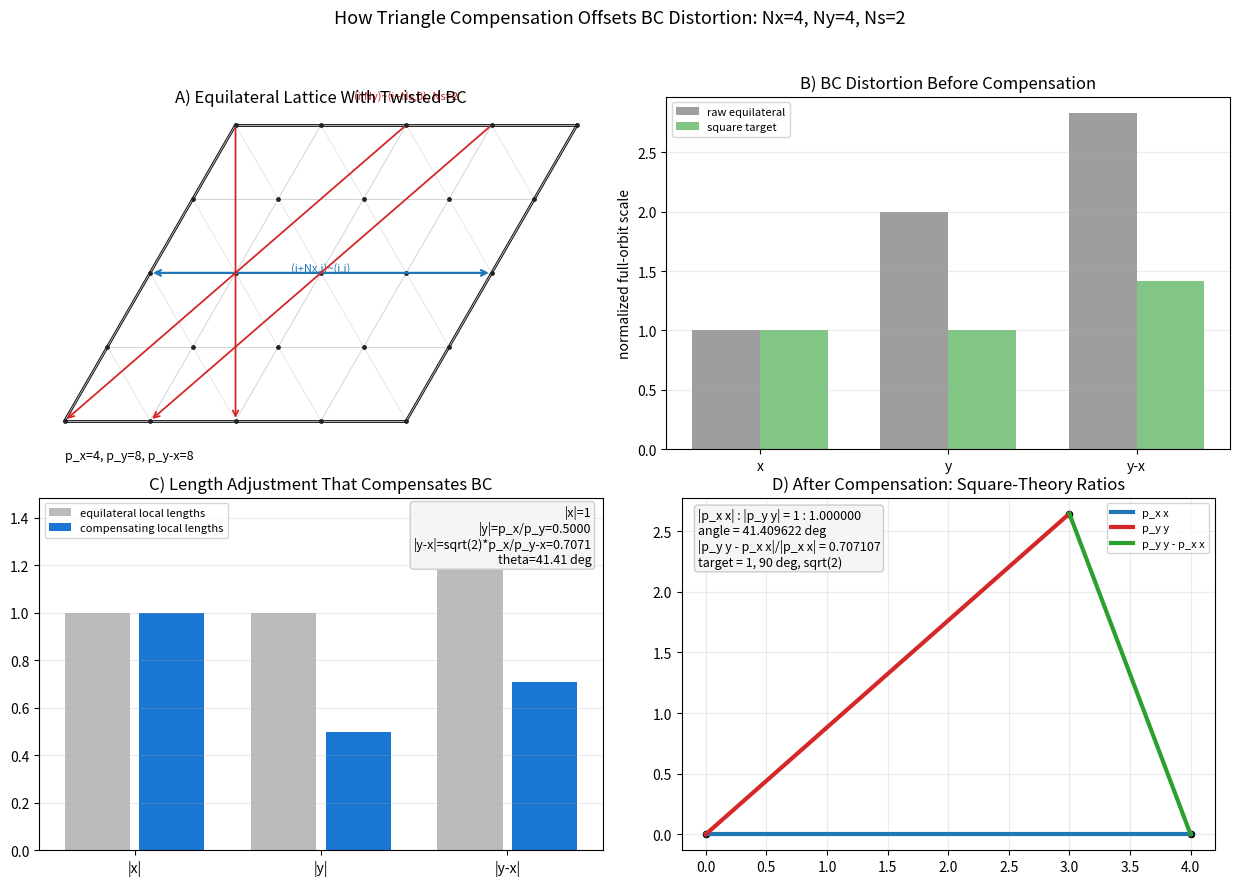
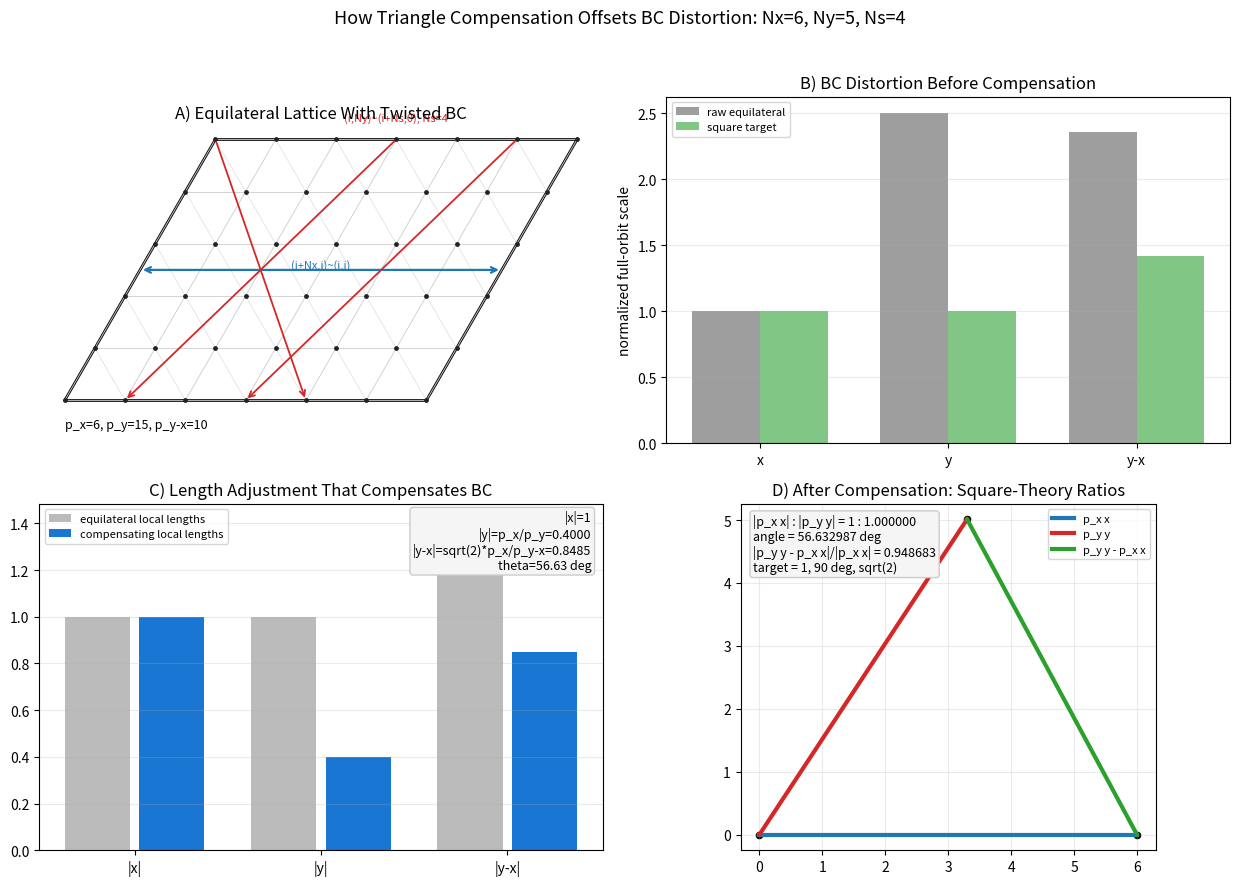
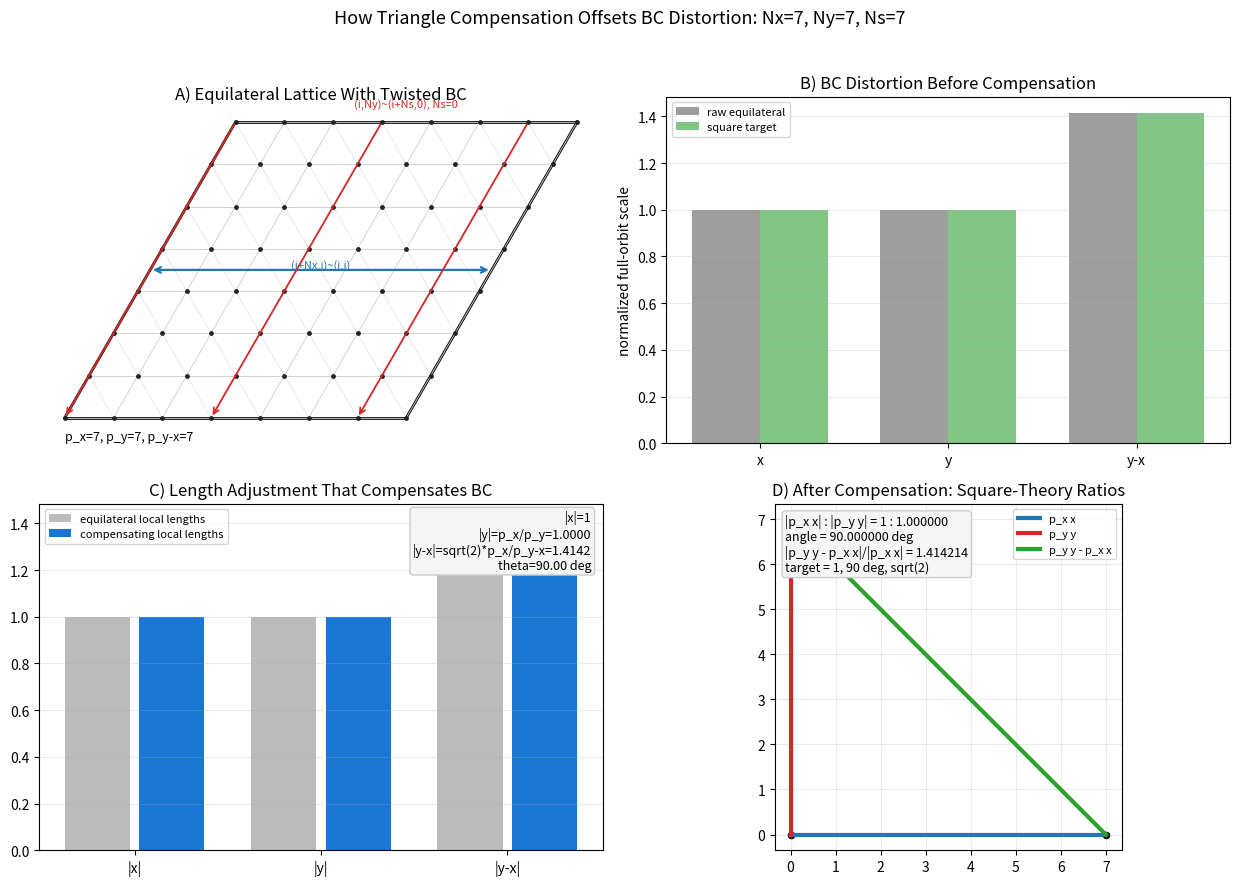

These figures' Python source, in order:
#!/usr/bin/env python3
"""Visualize exactly how compensating triangle lengths offset twisted-BC periodicities.

For each case (Nx, Ny, Ns), this script shows:
1) BC-induced periods p_x, p_y, p_y-x.
2) Distortion with raw equilateral local lengths.
3) Compensation by choosing local lengths inversely to periods.
4) Effective vectors after period-weighting, matching square-theory ratios.
"""

from __future__ import annotations

import argparse
import math
from pathlib import Path

import matplotlib.pyplot as plt
import numpy as np


def parse_case(text: str) -> tuple[int, int, int]:
    parts = text.lower().replace(" ", "").split("x")
    if len(parts) != 3:
        raise ValueError(f"Invalid case '{text}', expected Nx x Ny x Ns")
    return int(parts[0]), int(parts[1]), int(parts[2])


def parse_cases(text: str) -> list[tuple[int, int, int]]:
    out: list[tuple[int, int, int]] = []
    for chunk in text.split(","):
        c = chunk.strip()
        if c:
            out.append(parse_case(c))
    return out


def periods(nx: int, ny: int, ns: int) -> tuple[int, int, int]:
    px = nx
    py = nx * ny // math.gcd(nx, ns)
    pr = nx * ny // math.gcd(nx, ny + ns)
    return px, py, pr


def compensating_lengths(px: int, py: int, pr: int) -> tuple[float, float, float, float]:
    lx = 1.0
    ly = px / py
    lr = math.sqrt(2.0) * px / pr
    low = abs(lx - ly)
    high = lx + ly
    if not (low <= lr <= high):
        raise ValueError("Infeasible compensating triangle")
    return lx, ly, lr, math.degrees(math.acos((lx * lx + ly * ly - lr * lr) / (2.0 * lx * ly)))


def draw_case(nx: int, ny: int, ns: int, out_dir: Path) -> tuple[bool, str]:
    px, py, pr = periods(nx, ny, ns)

    try:
        lx, ly, lr, theta_deg = compensating_lengths(px, py, pr)
    except ValueError:
        return False, f"({nx},{ny},{ns}) infeasible"

    # Equilateral reference local lengths.
    lx_eq, ly_eq, lr_eq = 1.0, 1.0, math.sqrt(2.0)

    # Normalized full-orbit scales relative to x-orbit scale.
    # target square-theory ratio: 1, 1, sqrt(2)
    sx_eq = 1.0
    sy_eq = (py * ly_eq) / (px * lx_eq)
    sr_eq = (pr * lr_eq) / (px * lx_eq)

    sx_cp = 1.0
    sy_cp = (py * ly) / (px * lx)
    sr_cp = (pr * lr) / (px * lx)

    # Build compensating local vectors.
    ex = np.array([lx, 0.0])
    th = math.radians(theta_deg)
    ey = np.array([ly * math.cos(th), ly * math.sin(th)])

    x_eff = px * ex
    y_eff = py * ey

    # Panel figure.
    fig, axes = plt.subplots(2, 2, figsize=(12.5, 9.0))

    # Panel A: Equilateral lattice + BC labels.
    ax = axes[0, 0]
    ex_lat = np.array([1.0, 0.0])
    ey_lat = np.array([0.5, math.sqrt(3.0) / 2.0])

    O = np.array([0.0, 0.0])
    A = nx * ex_lat
    B = ny * ey_lat
    C = A + B

    ax.plot([O[0], A[0]], [O[1], A[1]], color="#111111", lw=2)
    ax.plot([B[0], C[0]], [B[1], C[1]], color="#111111", lw=2)
    ax.plot([O[0], B[0]], [O[1], B[1]], color="#111111", lw=2)
    ax.plot([A[0], C[0]], [A[1], C[1]], color="#111111", lw=2)

    for i in range(nx + 1):
        for j in range(ny + 1):
            p = i * ex_lat + j * ey_lat
            ax.scatter(p[0], p[1], s=6, color="#222222", zorder=3)
            if i + 1 <= nx:
                q = (i + 1) * ex_lat + j * ey_lat
                ax.plot([p[0], q[0]], [p[1], q[1]], color="#cccccc", lw=0.6)
            if j + 1 <= ny:
                q = i * ex_lat + (j + 1) * ey_lat
                ax.plot([p[0], q[0]], [p[1], q[1]], color="#cccccc", lw=0.6)
            if i - 1 >= 0 and j + 1 <= ny:
                q = (i - 1) * ex_lat + (j + 1) * ey_lat
                ax.plot([p[0], q[0]], [p[1], q[1]], color="#dddddd", lw=0.5)

    # BC arrows.
    m_left = 0.5 * (O + B)
    m_right = 0.5 * (A + C)
    ax.annotate("", xy=m_right, xytext=m_left, arrowprops=dict(arrowstyle="<->", lw=1.6, color="#1f77b4"))
    ax.text(*(0.5 * (m_left + m_right)), "(i+Nx,j)~(i,j)", color="#1f77b4", fontsize=8, ha="center", va="bottom")

    shift = ns % nx
    for i in sorted(set([0, nx // 2, nx - 1])):
        p_top = i * ex_lat + ny * ey_lat
        p_bot = ((i + shift) % nx) * ex_lat
        ax.annotate("", xy=p_bot, xytext=p_top, arrowprops=dict(arrowstyle="->", lw=1.3, color="#d62728"))

    ax.text(B[0] + 0.5 * A[0], B[1] + 0.3, f"(i,Ny)~(i+Ns,0), Ns={shift}", color="#d62728", fontsize=8, ha="center")
    ax.text(O[0], O[1] - 0.45, f"p_x={px}, p_y={py}, p_y-x={pr}", fontsize=9, ha="left")

    ax.set_title("A) Equilateral Lattice With Twisted BC")
    ax.set_aspect("equal")
    ax.axis("off")

    # Panel B: Raw equilateral orbit-scale distortion.
    ax = axes[0, 1]
    labels = ["x", "y", "y-x"]
    vals_eq = [sx_eq, sy_eq, sr_eq]
    target = [1.0, 1.0, math.sqrt(2.0)]
    xloc = np.arange(3)
    w = 0.36
    ax.bar(xloc - w / 2, vals_eq, width=w, color="#9e9e9e", label="raw equilateral")
    ax.bar(xloc + w / 2, target, width=w, color="#4caf50", alpha=0.7, label="square target")
    ax.set_xticks(xloc, labels)
    ax.set_ylabel("normalized full-orbit scale")
    ax.set_title("B) BC Distortion Before Compensation")
    ax.grid(axis="y", alpha=0.25)
    ax.legend(fontsize=8)

    # Panel C: Compensating side-length choice.
    ax = axes[1, 0]
    ax.bar([0, 1, 2], [lx_eq, ly_eq, lr_eq], width=0.35, color="#bbbbbb", label="equilateral local lengths")
    ax.bar([0.4, 1.4, 2.4], [lx, ly, lr], width=0.35, color="#1976d2", label="compensating local lengths")
    ax.set_xticks([0.2, 1.2, 2.2], ["|x|", "|y|", "|y-x|"])
    ax.set_title("C) Length Adjustment That Compensates BC")
    ax.grid(axis="y", alpha=0.25)
    ax.legend(fontsize=8)

    txt = (
        f"|x|=1\n"
        f"|y|=p_x/p_y={ly:.4f}\n"
        f"|y-x|=sqrt(2)*p_x/p_y-x={lr:.4f}\n"
        f"theta={theta_deg:.2f} deg"
    )
    ax.text(0.98, 0.98, txt, transform=ax.transAxes, ha="right", va="top", fontsize=9,
            bbox=dict(boxstyle="round,pad=0.25", fc="#f5f5f5", ec="#cccccc"))

    # Panel D: Post-compensation effective vectors.
    ax = axes[1, 1]
    ax.plot([0, x_eff[0]], [0, x_eff[1]], color="#1f77b4", lw=3, label="p_x x")
    ax.plot([0, y_eff[0]], [0, y_eff[1]], color="#d62728", lw=3, label="p_y y")
    ax.plot([x_eff[0], y_eff[0]], [x_eff[1], y_eff[1]], color="#2ca02c", lw=3, label="p_y y - p_x x")
    ax.scatter([0, x_eff[0], y_eff[0]], [0, x_eff[1], y_eff[1]], color="black", s=20)
    ax.set_aspect("equal")
    ax.grid(alpha=0.25)
    ax.set_title("D) After Compensation: Square-Theory Ratios")
    ax.legend(fontsize=8, loc="upper right")

    ang = math.degrees(math.acos(max(-1.0, min(1.0, np.dot(x_eff, y_eff) / (np.linalg.norm(x_eff) * np.linalg.norm(y_eff))))))
    ratio = np.linalg.norm(y_eff - x_eff) / np.linalg.norm(x_eff)
    txt2 = (
        f"|p_x x| : |p_y y| = 1 : {np.linalg.norm(y_eff)/np.linalg.norm(x_eff):.6f}\n"
        f"angle = {ang:.6f} deg\n"
        f"|p_y y - p_x x|/|p_x x| = {ratio:.6f}\n"
        f"target = 1, 90 deg, sqrt(2)"
    )
    ax.text(0.03, 0.97, txt2, transform=ax.transAxes, ha="left", va="top", fontsize=9,
            bbox=dict(boxstyle="round,pad=0.25", fc="#f5f5f5", ec="#cccccc"))

    fig.suptitle(
        f"How Triangle Compensation Offsets BC Distortion: Nx={nx}, Ny={ny}, Ns={ns}",
        fontsize=13,
    )
    fig.tight_layout(rect=[0, 0, 1, 0.96])

    stem = f"bc_compensation_Nx{nx}_Ny{ny}_Ns{ns}"
    png = out_dir / f"{stem}.png"
    svg = out_dir / f"{stem}.svg"
    fig.savefig(png, dpi=180)
    fig.savefig(svg)
    plt.close(fig)

    return True, png.name


def main() -> None:
    parser = argparse.ArgumentParser(description=__doc__)
    parser.add_argument(
        "--cases",
        default="4x4x2,6x5x4,7x7x7",
        help="Comma-separated Nx x Ny x Ns cases",
    )
    parser.add_argument(
        "--out-dir",
        default="thinkTwist/bc_compensation_diagrams",
        help="Output directory",
    )
    args = parser.parse_args()

    out_dir = Path(args.out_dir)
    out_dir.mkdir(parents=True, exist_ok=True)

    cases = parse_cases(args.cases)
    made: list[str] = []
    skipped: list[str] = []

    for nx, ny, ns in cases:
        ok, msg = draw_case(nx, ny, ns, out_dir)
        if ok:
            made.append(msg)
        else:
            skipped.append(msg)

    readme = out_dir / "README.txt"
    lines = [
        "BC Compensation Mechanism Diagrams",
        "==================================",
        "",
        f"Requested cases: {args.cases}",
        f"Generated: {len(made)}",
    ]
    for m in made:
        lines.append(m)
    lines.append("")
    lines.append(f"Skipped (infeasible): {len(skipped)}")
    for s in skipped:
        lines.append(s)

    readme.write_text("\n".join(lines) + "\n")

    print(f"Wrote {readme}")
    for m in made:
        print(m)
    for s in skipped:
        print(f"SKIP {s}")


if __name__ == "__main__":
    main()
